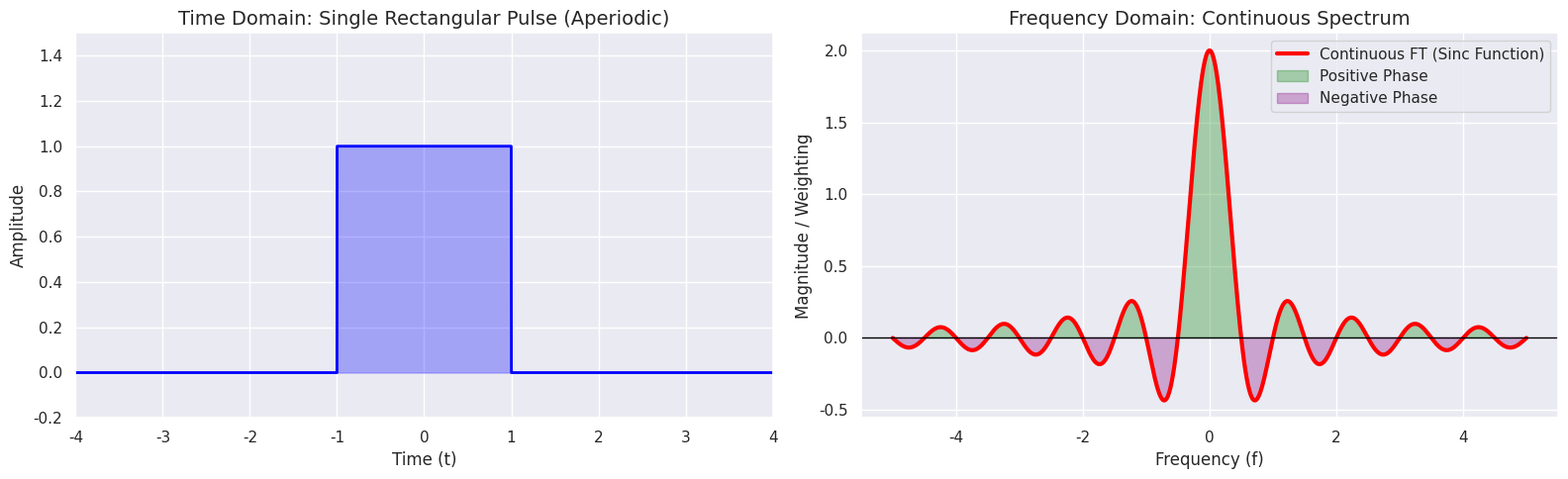

Write the Python code that produced this figure. (Note: this script raises an exception after producing the figure.)
'''
1. The Limitation of the Fourier Series
# The Fourier Series is incredibly powerful, but it has one strict rule: You must know the period (T) in advance.
# But what if you are measuring a single, isolated event?
# For example, a single rectangular voltage spike, a sudden earthquake, or a single spoken word.
# These are aperiodic signals—they do not repeat. Because they don't repeat, you don't have a period T to plug into your Fourier Series formula.

2. The "Infinite Period" Trick
# Remember how we defined an aperiodic signal earlier?
# We said you can mathematically think of an aperiodic signal as a periodic signal with an infinite period (T→∞).
# Imagine a single rectangular pulse. Now, imagine forcing it to repeat,
# but the next pulse doesn't arrive for 10 seconds. Then 100 seconds. Then 10,000 seconds.
# As the gap between pulses stretches to infinity, the signal effectively stops repeating and becomes a single, isolated aperiodic pulse.

3. From Discrete Bars to a Continuous Spectrum
What happens to the math when T→∞?
# In the Fourier Series, the "step size" between frequencies is ``Δf = 1/T (or Δω = 2π/T)
# As T becomes infinitely large, the step size, Δf becomes infinitesimally small (approaching zero).
# The discrete "bars" or "spikes" of the Fourier Series get closer and closer together until the gaps completely disappear.
# The discrete summation (Σ) turns into a continuous integral (∫).
Instead of asking "What is the amplitude of the exact 3Hz harmonic?",
the Fourier Transform asks "What is the continuous density of frequencies around 3Hz?"
It provides a continuous curve that shows the "weighting" of every possible frequency from −∞ to +∞.

4. The Classic Example: The Rectangular Pulse → Sinc Function (sinc(x) = sin(πx)/πx = sin(x)/x)
# Periodic Square Wave: Its Fourier Series is a set of discrete, shrinking bars (only odd harmonics).
# Single Rectangular Pulse (Aperiodic): Its Fourier Transform is a continuous, wavy curve called the Sinc function

######################################################

Measurement workflow:
    1. Forward Transform: Take a crazy, complex input signal x(t) and break it into simple sine waves X(f)
    2. The System (Transfer Function): Pass those simple sine waves X(f) through your measurement system
       (like a thermometer or an electronic filter). The system changes their amplitudes and phases,
       creating a new modified spectrum, let's call it Y(f)
    3. Inverse Transform: Take that modified spectrum Y(f) and use the Inverse Fourier Transform
       to "rebuild" the final output signal y(t) that your sensor will actually display!
'''

import numpy as np
import matplotlib.pyplot as plt
import seaborn as sbn

sbn.set_theme(style="darkgrid")

#--------------------------------------------------------------------------------------------------------#
#----------------------------------- Fourrier transform demonstration -----------------------------------#
#--------------------------------------------------------------------------------------------------------#

# 1. Create the Aperiodic Signal (A single Rectangular Pulse)
dt = 0.001  # High resolution for smooth continuous math
t = np.arange(-5, 5, dt)

# Pulse is "ON" (Amplitude 1) between t=-1 and t=1, and "OFF" (0) everywhere else
pulse = np.where((t >= -1) & (t <= 1), 1.0, 0.0)

# 2. The Analytical Fourier Transform (The Continuous Sinc Function)
# The mathematical FT of a rect pulse of width 2 is exactly 2 * sinc(f * 2)
# Note: numpy's sinc function is defined as sin(pi*x)/(pi*x)
f = np.linspace(-5, 5, 1000)
continuous_ft = 2 * np.sinc(f * 2)

# 3. Plotting Time Domain vs. Frequency Domain
fig, (ax1, ax2) = plt.subplots(1, 2, figsize=(16, 5))

# Left Plot: Time Domain (The Aperiodic Signal)
ax1.fill_between(t, pulse, color='blue', alpha=0.3)
ax1.plot(t, pulse, color='blue', linewidth=2)
ax1.set_title("Time Domain: Single Rectangular Pulse (Aperiodic)", fontsize=14)
ax1.set_xlabel("Time (t)", fontsize=12)
ax1.set_ylabel("Amplitude", fontsize=12)
ax1.set_xlim(-4, 4)
ax1.set_ylim(-0.2, 1.5)

# Right Plot: Frequency Domain (The Continuous Fourier Transform)
ax2.plot(f, continuous_ft, color='red', linewidth=3, label="Continuous FT (Sinc Function)")
ax2.fill_between(f, continuous_ft, where=(continuous_ft > 0), color='green', alpha=0.3, label="Positive Phase")
ax2.fill_between(f, continuous_ft, where=(continuous_ft < 0), color='purple', alpha=0.3, label="Negative Phase")
ax2.axhline(0, color='black', linewidth=1)
ax2.set_title("Frequency Domain: Continuous Spectrum", fontsize=14)
ax2.set_xlabel("Frequency (f)", fontsize=12)
ax2.set_ylabel("Magnitude / Weighting", fontsize=12)
ax2.legend(fontsize=11)

plt.tight_layout()
plt.show()


#----------------------------------------------------------------------------------------------------------------------#
#---------------------------- Step 1: The "Testing" Formula (Forward Fourier Transform) -------------------------------#
#----------------------------------------------------------------------------------------------------------------------#
'''
In the Fourier Series, we multiplied our signal by cos(nω0t) to "test" if a specific frequency was present (Orthogonality).

In the Fourier Transform, because the period is infinite and frequencies are continuous,
we replace the discrete sum with a continuous integral from −∞ to +∞,
and we use the complex exponential with a negative sign as our "testing" wave.

X(f) = integral[x(t) * e^(-i * 2*pi*f*t) * dt]
'''

#--------------------------------------------------------------------------------#
# 1. THE TIME DOMAIN (The continuous signal we are analyzing)
#--------------------------------------------------------------------------------#
# We just need a high-resolution time window to approximate the continuous integral
dt = 0.001
t = np.arange(-10, 10, dt)

# Let's use the Aperiodic Rectangular Pulse from earlier
x_t = np.where((t >= -1) & (t <= 1), 1.0, 0.0)


#--------------------------------------------------------------------------------#
# 2. THE FREQUENCY DOMAIN (The continuous "probe" points)
#--------------------------------------------------------------------------------#
# Instead of using a fake T and np.arange, we just define a smooth, dense grid
# that spans both NEGATIVE and POSITIVE frequencies.
# 2000 points is more than enough to draw a perfectly smooth continuous curve.
f = np.linspace(-20, 20, 2000)

# Reshape to column vector for broadcasting: shape becomes (2000, 1)
f_col = f.reshape(-1, 1)


#--------------------------------------------------------------------------------#
# 3. THE CONTINUOUS FOURIER TRANSFORM INTEGRAL
#--------------------------------------------------------------------------------#
# Formula: X(f) = integral[ x(t) * e^(-i * 2*pi*f*t) ] dt

# Create the complex exponential testing wave
complex_wave = np.exp(-1j * 2 * np.pi * f_col * t)

# Multiply and integrate over time (axis=1)
# np.trapezoid handles the continuous time integration beautifully
X_f = np.trapezoid(x_t * complex_wave, x=t, axis=1)


#--------------------------------------------------------------------------------#
# 4. EXTRACTING MAGNITUDE AND PHASE
#--------------------------------------------------------------------------------#
# Because X_f is complex, we extract the physical meaning:
magnitude = np.abs(X_f)      # How much of frequency f is present?
phase = np.angle(X_f)        # What is the time-shift (phase) of frequency f?

# (Optional) Print to prove it worked without crashing!
print(f"Frequency array shape: {f.shape}")
print(f"Transformed X(f) shape: {X_f.shape}")
print(f"Magnitude at 0 Hz (DC area): {magnitude[np.argmin(np.abs(f))]:.2f}")
# Frequency array shape: (2000,)
# Transformed X(f) shape: (2000,)
# Magnitude at 0 Hz (DC area): 2.00


#-----------------------------------------------------------------------------------------------------------------------#
#---------------------------- Step 2: The "Building" Formula (Inverse Fourier Transform) -------------------------------#
#-----------------------------------------------------------------------------------------------------------------------#
'''
The Forward Transform analyzed a recorded song and gave you a list of settings:
"To make this song, you need 10% of a 50Hz bass wave, 40% of a 440Hz guitar wave, etc."
This list of settings is your frequency spectrum X(f).

The Inverse Transform is the act of actually turning on all those oscillators at the exact specified volumes and phases,
and letting them play together in the room to recreate the original song, x(t).
'''

dt = 0.001
t = np.arange(-10, 10, dt)
t_col = t.reshape(-1, 1)

f = np.linspace(-20, 20, 2000)

#--------------------------------------------------------------------------------#
# INVERSE FOURIER TRANSFORM (Frequency Domain -> Time Domain)
#--------------------------------------------------------------------------------#
# Formula: x(t) = integral[ X(f) * e^(+i * 2*pi*f*t) ] df

# 1. Create the complex exponential "building" wave (Notice the POSITIVE sign and '1j')
# Shape becomes (num_time_points, num_frequencies)
complex_wave_inverse = np.exp(1j * 2 * np.pi * t_col * f)

# 2. Multiply by the spectrum X(f) and integrate over frequency (axis=1)
# X_f broadcasts across the rows, and we integrate along the columns (the f axis)
x_t_reconstructed = np.trapezoid(X_f * complex_wave_inverse, x=f, axis=1)

# 3. Extract the physical signal
# The math guarantees the imaginary parts cancel out, but floating-point math
# might leave microscopic noise (e.g., 1e-16j). We take the real part to clean it.
x_t_final = np.real(x_t_reconstructed)
